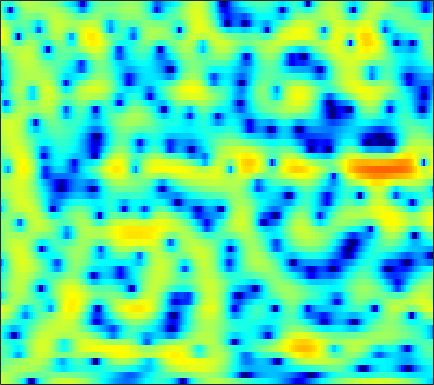

The data file committed next to this chart (first rows):
2.8859, 2.6351, 2.2545, 1.7985, 1.3964, 0.75955, -0.025735, -0.73347, -1.8771, -3.3284, -5.2238, -7.0869, -10.589, -16.803, -27.877, -17.273, -10.657, -7.7449, -5.0243, -3.0661, -1.5851, -0.68232, 0.317, 1.1049
2.303, 2.145, 1.929, 1.696, 1.504, 1.223, 0.9071, 0.6487, 0.2811, -0.1051, -0.4908, -0.7647, -1.089, -1.339, -1.459, -1.524, -1.485, -1.404, -1.247, -1.059, -0.8754, -0.7467, -0.5988, -0.4886
-0.5729, -0.1225, 0.3941, 0.8145, 1.067, 1.326, 1.518, 1.619, 1.705, 1.749, 1.756, 1.736, 1.677, 1.581, 1.486, 1.322, 1.106, 0.9057, 0.5745, 0.1503, -0.3749, -0.8506, -1.605, -2.494
-1.911, -1.351, -0.7978, -0.4073, -0.1921, 0.03083, 0.2179, 0.3582, 0.5659, 0.8319, 1.145, 1.394, 1.719, 2.009, 2.18, 2.325, 2.357, 2.3, 2.093, 1.719, 1.159, 0.6012, -0.3588, -1.581
-1.914, -1.976, -2.303, -2.954, -3.688, -5.02, -6.808, -8.313, -9.494, -8.301, -5.781, -3.939, -1.862, -0.2248, 0.7484, 1.743, 2.442, 2.796, 3.065, 3.115, 2.978, 2.765, 2.353, 1.841
-1.885, -1.926, -2.216, -2.753, -3.295, -4.155, -5.125, -5.772, -6.17, -5.592, -4.216, -2.961, -1.324, 0.127, 1.067, 2.093, 2.862, 3.275, 3.616, 3.711, 3.571, 3.311, 2.747, 1.934
-2.678, -2.991, -3.486, -4.05, -4.46, -4.836, -4.911, -4.751, -4.26, -3.477, -2.513, -1.728, -0.6306, 0.4105, 1.133, 1.975, 2.663, 3.06, 3.422, 3.577, 3.518, 3.328, 2.861, 2.132
-4.573, -5.456, -7.035, -9.297, -11.7, -16.37, -21.14, -17.65, -12.26, -8.634, -6.029, -4.497, -2.796, -1.393, -0.4931, 0.5159, 1.339, 1.843, 2.381, 2.761, 2.993, 3.074, 3.067, 2.944
-3.514, -4.12, -5.1, -6.237, -7.137, -8.158, -8.606, -8.439, -7.671, -6.582, -5.398, -4.52, -3.406, -2.385, -1.682, -0.8246, -0.05352, 0.4579, 1.06, 1.575, 1.998, 2.256, 2.53, 2.732
-0.2876, -0.6769, -1.264, -1.889, -2.387, -3.059, -3.663, -4.048, -4.451, -4.689, -4.747, -4.629, -4.254, -3.667, -3.134, -2.371, -1.594, -1.038, -0.3638, 0.235, 0.7605, 1.116, 1.549, 1.943
3.041, 2.623, 1.981, 1.258, 0.6326, -0.3675, -1.592, -2.711, -4.504, -6.715, -9.258, -10.72, -10.46, -8.278, -6.528, -4.606, -3.19, -2.422, -1.698, -1.25, -0.9722, -0.8009, -0.4954, -0.01725
3.886, 3.644, 3.29, 2.861, 2.462, 1.76, 0.7721, -0.2015, -1.836, -3.887, -6.117, -7.362, -7.336, -5.891, -4.677, -3.351, -2.54, -2.272, -2.38, -3.083, -4.508, -6.176, -9.226, -10.48
-1.894, -1.015, 0.108, 0.9278, 1.333, 1.61, 1.616, 1.465, 1.077, 0.5859, 0.06533, -0.2821, -0.6771, -0.9871, -1.16, -1.416, -1.744, -2.073, -2.632, -3.362, -4.282, -5.061, -5.925, -5.773
-7.524, -4.985, -2.473, -0.6857, 0.2538, 1.108, 1.617, 1.82, 1.863, 1.691, 1.316, 0.9225, 0.2449, -0.5736, -1.29, -2.369, -3.507, -4.285, -5.043, -5.264, -4.902, -4.365, -3.416, -2.32
-2.552, -1.792, -0.7528, 0.2305, 0.897, 1.614, 2.112, 2.336, 2.436, 2.289, 1.887, 1.408, 0.5046, -0.7628, -2.023, -4.254, -7.421, -11, -20.46, -19.07, -10.84, -7.625, -4.69, -2.607
-2.928, -2.043, -0.9126, 0.07581, 0.7252, 1.467, 2.034, 2.318, 2.518, 2.497, 2.254, 1.913, 1.246, 0.3221, -0.5194, -1.83, -3.273, -4.29, -5.274, -5.488, -4.932, -4.234, -3.213, -2.205
-4.883, -3.694, -2.237, -0.9094, -0.03799, 0.9479, 1.726, 2.18, 2.594, 2.796, 2.797, 2.665, 2.332, 1.848, 1.398, 0.7165, -0.004072, -0.5245, -1.167, -1.712, -2.149, -2.399, -2.674, -2.869
-7.519, -5.819, -3.7, -1.807, -0.5684, 0.8045, 1.867, 2.493, 3.095, 3.458, 3.59, 3.559, 3.357, 2.993, 2.618, 2.023, 1.327, 0.7466, -0.09033, -1.016, -2.067, -2.961, -4.352, -6.061
-11.25, -7.744, -4.336, -1.84, -0.3816, 1.156, 2.321, 2.963, 3.566, 3.895, 3.972, 3.881, 3.574, 3.07, 2.588, 1.828, 0.9589, 0.253, -0.7267, -1.75, -2.864, -3.811, -5.29, -7.226
-4.068, -2.931, -1.393, 0.07405, 1.027, 2.087, 2.912, 3.36, 3.73, 3.841, 3.704, 3.427, 2.826, 1.958, 1.145, -0.1655, -1.642, -2.771, -4.121, -5.021, -5.387, -5.437, -5.373, -5.28
-0.6203, 0.009345, 0.8878, 1.693, 2.241, 2.865, 3.315, 3.54, 3.669, 3.586, 3.268, 2.854, 2.038, 0.8602, -0.3237, -2.412, -5.351, -8.498, -15.34, -21.03, -12.66, -9.322, -6.681, -5.034
-0.3044, 0.3787, 1.193, 1.842, 2.233, 2.635, 2.885, 2.987, 3.014, 2.91, 2.655, 2.355, 1.782, 0.9709, 0.1847, -1.118, -2.714, -3.985, -5.453, -6.089, -5.681, -5.018, -4.058, -3.315
-0.8469, -0.01447, 0.7337, 1.214, 1.41, 1.479, 1.431, 1.355, 1.255, 1.232, 1.29, 1.365, 1.437, 1.425, 1.335, 1.091, 0.7397, 0.4536, 0.07529, -0.2393, -0.4542, -0.5949, -0.7979, -1.094
-0.2035, 0.299, 0.6481, 0.6101, 0.319, -0.4377, -1.601, -2.652, -3.847, -3.966, -2.775, -1.556, -0.04832, 1.105, 1.722, 2.259, 2.534, 2.577, 2.489, 2.268, 1.928, 1.621, 1.106, 0.4899
0.3752, 0.5064, 0.5626, 0.2766, -0.2213, -1.393, -3.482, -5.934, -11.1, -12.71, -6.725, -3.553, -0.7387, 1.064, 1.959, 2.704, 3.05, 3.087, 2.91, 2.513, 1.94, 1.454, 0.7576, 0.06889
-1.478, -1.034, -0.4112, 0.0653, 0.2532, 0.2765, 0.05976, -0.1553, -0.3315, -0.1372, 0.4775, 1.081, 1.889, 2.533, 2.844, 3.009, 2.84, 2.522, 1.818, 0.8178, -0.4521, -1.557, -3.06, -4.411
-8.249, -5.272, -2.53, -0.6559, 0.3611, 1.324, 2.01, 2.377, 2.755, 3.045, 3.276, 3.404, 3.487, 3.423, 3.255, 2.825, 2.137, 1.419, 0.1557, -1.526, -3.728, -5.902, -9.872, -16.62
-5.101, -3.564, -1.635, -0.04974, 0.8995, 1.899, 2.633, 3.042, 3.428, 3.648, 3.708, 3.659, 3.45, 3.069, 2.659, 1.93, 0.9926, 0.1258, -1.241, -2.885, -4.793, -6.396, -8.636, -10.65
-0.2386, 0.1721, 0.7966, 1.476, 1.95, 2.526, 2.968, 3.219, 3.429, 3.49, 3.395, 3.217, 2.827, 2.267, 1.731, 0.8669, -0.1806, -1.071, -2.391, -3.853, -5.412, -6.606, -8.221, -9.709
1.508, 1.704, 2.014, 2.353, 2.611, 2.934, 3.205, 3.354, 3.445, 3.399, 3.198, 2.926, 2.408, 1.698, 1.048, 0.01509, -1.179, -2.173, -3.607, -5.116, -6.708, -7.907, -9.609, -11.42
1.751, 1.837, 2.04, 2.296, 2.544, 2.889, 3.246, 3.463, 3.655, 3.68, 3.496, 3.209, 2.61, 1.746, 0.9243, -0.3949, -1.95, -3.246, -5.075, -6.904, -8.613, -9.743, -11.05, -12.38
0.6824, 0.4786, 0.2825, 0.45, 0.8682, 1.759, 2.75, 3.431, 4.136, 4.529, 4.57, 4.368, 3.763, 2.778, 1.77, 0.07791, -2.114, -4.096, -7.31, -11.09, -14.46, -15.23, -14.02, -12.72
-2.066, -3.506, -6.967, -10.42, -7.582, -2.364, 1.12, 2.903, 4.501, 5.393, 5.72, 5.62, 5.072, 4.07, 3.016, 1.188, -1.118, -3.206, -6.567, -10.55, -14.32, -14.58, -12.4, -10.2
-2.894, -3.16, -3.89, -4.005, -2.95, -0.5676, 1.703, 3.075, 4.355, 5.077, 5.277, 5.105, 4.484, 3.42, 2.352, 0.5645, -1.521, -3.244, -5.476, -7.39, -8.48, -8.719, -8.274, -7.461
-1.343, -0.5475, 0.3202, 1.125, 1.725, 2.575, 3.361, 3.846, 4.288, 4.446, 4.26, 3.899, 3.078, 1.857, 0.6721, -1.311, -3.89, -6.296, -10.41, -15.76, -17.22, -14.2, -10.68, -8.3
0.3923, 1.074, 1.845, 2.497, 2.914, 3.344, 3.654, 3.773, 3.776, 3.564, 3.13, 2.641, 1.76, 0.6076, -0.4547, -2.16, -4.204, -6.001, -8.603, -11, -11.61, -10.7, -8.861, -7.177
1.481, 1.938, 2.452, 2.857, 3.084, 3.269, 3.305, 3.237, 2.999, 2.588, 2.012, 1.466, 0.6214, -0.3462, -1.14, -2.225, -3.315, -4.069, -4.935, -5.502, -5.688, -5.609, -5.247, -4.755
2.178, 2.506, 2.875, 3.122, 3.219, 3.242, 3.104, 2.901, 2.479, 1.89, 1.121, 0.4495, -0.5585, -1.625, -2.395, -3.295, -3.954, -4.244, -4.395, -4.297, -4.066, -3.822, -3.481, -3.146
2.693, 2.985, 3.271, 3.443, 3.491, 3.431, 3.227, 2.95, 2.409, 1.635, 0.5939, -0.3824, -1.982, -3.902, -5.463, -7.355, -8.091, -7.667, -6.35, -4.977, -3.821, -3.128, -2.432, -1.961
2.677, 2.888, 3.077, 3.22, 3.298, 3.309, 3.214, 3.03, 2.598, 1.899, 0.8648, -0.1988, -2.101, -4.836, -7.775, -14.18, -19.09, -12.62, -7.556, -4.688, -2.848, -1.934, -1.149, -0.7665
1.083, 0.9598, 0.8978, 1.052, 1.305, 1.733, 2.116, 2.319, 2.391, 2.203, 1.734, 1.198, 0.2678, -0.8491, -1.697, -2.61, -2.877, -2.616, -1.817, -0.8861, -0.1045, 0.3054, 0.5738, 0.4811
-3.272, -4.866, -6.38, -5.843, -4.346, -2.167, -0.4407, 0.5048, 1.349, 1.784, 1.887, 1.809, 1.556, 1.254, 1.048, 0.8983, 0.9404, 1.082, 1.387, 1.738, 1.997, 2.101, 2.018, 1.64
-6.072, -8.921, -13.36, -11.64, -7.955, -4.309, -1.889, -0.6522, 0.4054, 0.9336, 1.037, 0.893, 0.5244, 0.1259, -0.05803, 0.008011, 0.4027, 0.8846, 1.565, 2.174, 2.622, 2.796, 2.799, 2.521
-4.039, -4.449, -4.361, -3.663, -2.853, -1.557, -0.4068, 0.2692, 0.808, 0.8488, 0.3372, -0.4695, -2.186, -4.674, -6.553, -6.71, -3.997, -1.871, 0.3386, 1.847, 2.805, 3.203, 3.386, 3.206
-8.125, -6.743, -4.67, -2.776, -1.544, -0.2136, 0.8161, 1.341, 1.714, 1.633, 1.021, 0.1579, -1.671, -4.367, -6.559, -6.774, -3.718, -1.466, 0.7966, 2.287, 3.172, 3.516, 3.571, 3.208
-13.85, -10.27, -6.596, -3.97, -2.466, -0.8988, 0.2683, 0.9092, 1.458, 1.702, 1.654, 1.454, 1.063, 0.6595, 0.479, 0.5192, 0.9181, 1.338, 1.913, 2.375, 2.612, 2.611, 2.337, 1.726
-7.299, -6.501, -5.159, -3.697, -2.648, -1.382, -0.3381, 0.3118, 0.976, 1.434, 1.716, 1.829, 1.887, 1.887, 1.873, 1.867, 1.884, 1.894, 1.883, 1.812, 1.637, 1.408, 0.9705, 0.3459
-6.88, -5.962, -4.643, -3.317, -2.358, -1.216, -0.229, 0.3844, 1.067, 1.574, 1.928, 2.105, 2.227, 2.246, 2.201, 2.083, 1.888, 1.716, 1.443, 1.115, 0.7463, 0.4472, 0.01663, -0.4586
-8.944, -6.867, -4.603, -2.834, -1.732, -0.5209, 0.4446, 1.027, 1.655, 2.115, 2.417, 2.553, 2.611, 2.528, 2.377, 2.066, 1.622, 1.22, 0.6246, -0.001488, -0.5972, -0.9687, -1.331, -1.548
-6.815, -4.796, -2.7, -1.138, -0.2439, 0.7045, 1.429, 1.862, 2.302, 2.634, 2.849, 2.928, 2.905, 2.716, 2.454, 1.901, 1.119, 0.3522, -0.9109, -2.366, -3.835, -4.648, -4.98, -4.41
-0.6415, -0.04225, 0.6482, 1.151, 1.408, 1.591, 1.685, 1.746, 1.868, 2.062, 2.294, 2.434, 2.511, 2.398, 2.147, 1.546, 0.5893, -0.4081, -2.276, -5.116, -9.83, -16.87, -19.44, -9.478
3.353, 3.264, 2.956, 2.368, 1.737, 0.6163, -0.6944, -1.571, -2.034, -1.531, -0.5305, 0.195, 0.8956, 1.201, 1.168, 0.8573, 0.2223, -0.4169, -1.444, -2.677, -3.884, -4.494, -4.391, -3.292
5.08, 4.626, 3.732, 2.41, 1.033, -1.541, -5.625, -11.13, -27.19, -9.334, -4.563, -2.657, -1.29, -0.8078, -0.8693, -1.357, -2.021, -2.457, -2.653, -2.311, -1.669, -1.107, -0.2792, 0.5281
4.644, 4.049, 3.062, 1.869, 0.8134, -0.7458, -2.353, -3.383, -4.028, -3.705, -2.918, -2.414, -2.187, -2.603, -3.441, -5.567, -9.224, -13, -12.65, -7.426, -3.844, -1.946, -0.134, 1.13
2.763, 2.029, 0.9841, -0.001766, -0.6425, -1.288, -1.671, -1.765, -1.714, -1.524, -1.348, -1.308, -1.474, -2.038, -2.782, -4.211, -6.035, -7.139, -6.905, -4.86, -2.603, -1.173, 0.3278, 1.42
-0.03725, -1.266, -3.148, -5.051, -5.962, -5.913, -4.741, -3.676, -2.394, -1.382, -0.663, -0.3142, -0.07322, -0.07781, -0.2115, -0.461, -0.6888, -0.7472, -0.589, -0.1538, 0.4463, 0.9143, 1.509, 1.984
-2.115, -3.708, -6.803, -12.26, -20.18, -14.84, -8.095, -5.246, -2.724, -1.06, 0.06576, 0.6482, 1.141, 1.408, 1.499, 1.51, 1.484, 1.472, 1.494, 1.553, 1.656, 1.748, 1.838, 1.858
-2.001, -2.5, -3.312, -4.033, -4.239, -3.804, -2.691, -1.687, -0.429, 0.6108, 1.367, 1.759, 2.065, 2.162, 2.127, 1.966, 1.731, 1.537, 1.301, 1.12, 0.9959, 0.9282, 0.8117, 0.6246
